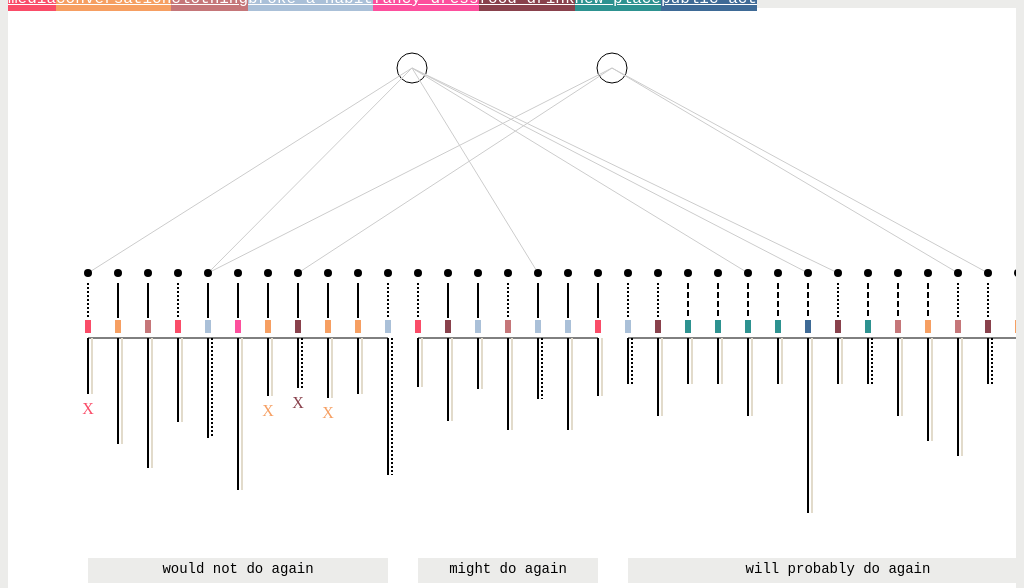
D3 v4 page, settled after 360 driven frames (6 s of simulated time); the page loaded 1 data file(s).


// ── script-complete.js
console.log('7.1');

//First, append <svg> element and implement the margin convention
var m = {t:10,r:50,b:50,l:50};
var outerWidth = document.getElementById('canvas').clientWidth,
    outerHeight = document.getElementById('canvas').clientHeight;
var w = outerWidth - m.l - m.r,
    h = outerHeight - m.t - m.b;

var plot = d3.select('.canvas')
    .append('svg')
    .attr('width',outerWidth)
    .attr('height',outerHeight)
    .append('g')
    // .attr('transform','translate(' + m.l + ',' + m.t + ')');
    .attr('transform','translate(' + m.l + ',' + m.t + ')');
//d3.set to hold a unique array of activities
var activities = d3.set();

//Scale
var scaleX = d3.scaleLinear()
    .range([0,w]);//why doesn't it need a domain???
var scaleColor = d3.scaleOrdinal()
    .range(['#fa4c68','#f69f62','#c57679','#aac0d8','#fd4f9d','#89414c','#2d9290','#3e6a96']);
var scaleY = d3.scaleLinear()
    // .domain([0,v0])
    .range([h,0]);

//Multiplier
var mx = 30;
//Vertical padding
var v = 50;

//Axis
var axisX = d3.axisBottom()
    .scale(scaleX)
    .tickSize(-h);
var axisY = d3.axisLeft()
    .scale(scaleY)
    .tickSize(-w);



// CIRCLE A
plot.append('circle').attr('class','topcircle')
    .attr('cx',w/2 - 100)
    .attr('cy',50)
    .attr('r',1)
    .style('fill','black')
    // .attr('class','innercircle-a')
    ;
    
var circleA = plot.append('circle').attr('class','topcircle')
    .attr('cx',w/2 - 100)
    .attr('cy',50)
    .attr('r',15)
    .style('stroke','black')
    .style('stroke-width','1px')
    .style('fill','white')
    // .attr('class','outercircle')
    ;

// CIRCLE B
plot.append('circle').attr('class','topcircle')
    .attr('cx',w/2 + 100)
    .attr('cy',50)
    .attr('r',1)
    .style('fill','black')
    ;
var circleB = plot.append('circle').attr('class','topcircle')
    .attr('cx',w/2 + 100)
    .attr('cy',50)
    .attr('r',15)
    .style('stroke','black')
    .style('stroke-width','1px')
    .style('fill','white')
    ;



// LINE GROUP 1
plot.append('line').attr('class','group')
    .attr('x1',1 * mx)
    .attr('x2',11 * mx)
    .attr('y1',h/2 + v)
    .attr('y2',h/2 + v)
    .style('stroke','#000000')
    .style('stroke-with', '4px')
    ;
// LINE GROUP 2
plot.append('line').attr('class','group')
    .attr('x1',12 * mx)
    .attr('x2',18 * mx)
    .attr('y1',h/2 + v)
    .attr('y2',h/2 + v)
    .style('stroke','#000000')
    .style('stroke-with', '4px')
    ;
// LINE GROUP 3
plot.append('line').attr('class','group')
    .attr('x1',19 * mx)
    .attr('x2',33 * mx)
    .attr('y1',h/2 + v)
    .attr('y2',h/2 + v)
    .style('stroke','#000000')
    .style('stroke-with', '4px')
    ;

// NOT AGAIN
plot.append('rect').attr('class','bottomgroup g1')
    .attr('x',1 * mx)
    .attr('width',10 * mx)
    .attr('y',h)
    .attr('height',25)
    .style('fill','#ececea')
    ;
plot.append('text').attr('class','grouptext g1')
    .attr('x',6 * mx)
    .attr('y',h + 15)
    .text('would not do again')
    .attr('text-anchor','middle')
    .style('color','white')
    ;


// MAYBE
plot.append('rect').attr('class','bottomgroup g2')
    .attr('x',12 * mx)
    .attr('width',6 * mx)
    .attr('y',h)
    .attr('height',25)
    .style('fill','#ececea')
    ;
plot.append('text').attr('class','grouptext g2')
    .attr('x',15 * mx)
    .attr('y',h + 15)
    .text('might do again')
    .attr('text-anchor','middle')
    .style('color','white')
    ;
// PROBABLY AGAIN
plot.append('rect').attr('class','bottomgroup g3')
    .attr('x',19 * mx)
    .attr('width',14 * mx)
    .attr('y',h)
    .attr('height',25)
    .style('fill','#ececea')
    ;
plot.append('text').attr('class','grouptext g3')
    .attr('x',26 * mx)
    .attr('y',h + 15)
    .text('will probably do again')
    .attr('text-anchor','middle')
    .style('color','white')
    ;

// nodeEnter.append('text')
//     .attr('x',function(d){return d.id * mx})
//     .attr('y',function(d){return d.height + h/2 + v + 20})
//     .text('X')
//     .text(
//         function(d) { 
//             if(d.finished == 'n') return "X"
//         })
//     .attr('text-anchor','middle')



d3.queue()
    .defer(d3.csv, '43data2.csv',parse)
    .await(function(err, data){

        //Mine the data to set the scales
        scaleX.domain( d3.extent(data,function(d){return d.id}) );//sets domain for x scale - why here instead of above?? finds lowest and highest dates
        scaleColor.domain( activities.values() );//what is airlines.values()?? it must come from airlines variable set above.


        //FUN CLICK FILTER
        var funfun = d3.selectAll(".fun");
            funfun.on('click',function(d){
                // .style('font-weight','bold')
                // .style('color','black');
                var dataFiltered = data.filter(function(e){return e.feeling == 'fun'});
                    
                draw(dataFiltered)
            });

        //SHAME CLICK FILTER
        var shameshame = d3.selectAll(".shame");
            shameshame.on('click',function(d){
                var dataFiltered = data.filter(function(e){return e.height >= 116});

                draw(dataFiltered)
            });

        //SHAME CLICK FILTER
        var funshame = d3.selectAll(".both");
            funshame.on('click',function(d){
                var dataFiltered = data.filter(function(e){return e.height >= 116 && e.feeling == 'fun'});

                draw(dataFiltered)
            });

        //CIRCLE-A CLICK FILTER
        circleA.on('click',function(d){
                var tooltip2 = d3.select('.custom-tooltip');
                tooltip2.select('.lettera').html( "did more than once")
                    .style('left',175 +'px')
                    .style('top',300 +'px');
                tooltip2
                    .style('visibility','visible')
                    .transition()
                    .style('opacity',1);

                var dataFiltered = data.filter(function(e){return e.lettera == 'a'});

                draw(dataFiltered)

            })
            .on('mouseover', function(d){
                d3.select(this).style('stroke-width', '2px')
                })
            .on('mouseleave', function(d){
                d3.select(this).style('stroke-width', '1px')
                })
            ;

        //CIRCLE-B CLICK FILTER
        circleB.on('click',function(d){
                var tooltip3 = d3.select('.custom-tooltip');
                tooltip3.select('.lettera').html( "someone noticed")
                    .style('left',615 +'px')
                    .style('top',300 +'px');
                tooltip3
                    .style('visibility','visible')
                    .transition()
                    .style('opacity',1);

                var dataFiltered = data.filter(function(e){return e.letterb == 'b'});

                draw(dataFiltered)

            })
            .on('mouseover', function(d){
                d3.select(this).style('stroke-width', '2px')
                })
            .on('mouseleave', function(d){
                d3.select(this).style('stroke-width', '1px')
                })
            ;

        //Add buttons
        d3.select('.btn-group')
            .selectAll('.btn')
            .data( activities.values() )
            .enter()
            .append('a')
            .html(function(d){return d})
            .attr('href','#')
            .attr('class', function(d){return d + ' btn btn-default'})
            .style('color','white')
            .style('background',function(d){return scaleColor(d)})
            .style('border-color','white')
            .style('opacity', 1)

            // .on('mouseover',function(d){
            //     var button = d3.select('.btn')
            //     button.select(this)
            //     .style('background',function(d){return scaleColor(d)})
            // })

            .on('click',function(d){

                var thisButton = this;

                var otherbuttons = d3.selectAll('.btn-default')
                 .style('opacity',function(d){
                   if(this == thisButton){
                     return 1;
                   }
                   else{
                     return .3;
                   }
                 })
                 d3.selectAll('.group')
                 .style('opacity',0)

                var dataFiltered = data.filter(function(e){return(d) == e.activity});
                
                draw(dataFiltered)
                
                //How do we then update the dots?
            });


        //Draw axis
        // plot.append('g').attr('class','axis axis-x')
        //     .attr('transform','translate(0,'+h+')')
        //     .call(axisX);
        // plot.append('g').attr('class','axis axis-y')
        //     .call(axisY);
        
        //Append <path>; this should only happen once
        plot.append('path').attr('class','time-series');

        draw(data);

    });

function draw(rows){
    //IMPORTANT: data transformation
    
    // rows.sort(function(a,b){return a.travelDate - b.travelDate});
    
    // var flightsByTravelDate = d3.nest().key(function(d){return d.travelDate})
    //     .entries(rows);

    // flightsByTravelDate.forEach(function(day){
    //    day.averagePrice = d3.mean(day.values, function(d){return d.price});
    // });

    // console.log(flightsByTravelDate);

    //Draw dots
    
    //UPDATE
    var node = plot.selectAll('.instance')
        .data(rows,function(d){return d.id});

    var nodeEnter = node.enter()
        .append('g').attr('class','instance')
        .merge(node)
        // .attr('r',3)
        // .attr('cx',function(d){return scaleX(d.id * 35)})
        // .attr('cy',function(d){return scaleY(d.height)})
        // .style('fill',function(d){return scaleColor(d.activity)})
        // .style('fill-opacity',.75) 
    nodeEnter.on('mouseover',function(d){
            var tooltip = d3.select('.custom-tooltip');
                tooltip.select('.feeling').html(d.feeling)
                    .style('left',d.id * mx -10 +'px')
                    .style('top',h + 21 + 10 - 40+'px')

                tooltip.select('.onpurpose').html(d.onpurpose)
                    .style('left',d.id * mx -10 +'px')
                    .style('top',h + 30 + 15 +'px');
                ;
                tooltip.select('.shame').html(
                    function(e) {            // <== Add these
                    if (d.height <= 70) {return "not too shameful"}
                    else if (d.height >= 116) {return "very shameful"}  // <== Add these
                    else    { return "sort of shameful" }          // <== Add these
                    ;}
                    )
                    // .style('left',d.id * mx -10 +'px')
                    // .style('top',h + 23 + 100 + d.height+'px');
                    .style('left',d.id * mx -10 +'px')
                    .style('top',h + 10 + 15 + d.height +'px');
                ;
                tooltip.select('.finished').html(
                    function(e) { 
                        if(d.finished == 'n') return "didn't finish"
                    })
                    .style('left',d.id * mx -10 +'px')
                    .style('top',d.height + h/2 + v - 30 +'px');
                ;
                tooltip.select('.lettera').html(
                    function(e) {            // <== Add these
                    if (d.lettera == 'a') {return "did more than once"}
                    ;}
                    )
                    .style('left',175 +'px')
                    .style('top',300 +'px');
                ;

                tooltip.select('.letterb').html(
                    function(e) {            // <== Add these
                    if (d.letterb == 'b') {return "someone noticed"}
                    ;}
                    )
                    .style('left',615 +'px')
                    .style('top',300 +'px');
                ;


                tooltip
                    .style('visibility','visible')
                    .transition()
                    .style('opacity',1)

//                 var thisActivity = d.activity;
// console.log(thisActivity);
                // var otherActivities = d3.selectAll('.' + d.activity)
                //  .style('opacity',function(d){
                //    if(!d.activity){
                //      return 1;
                //    }
                //    else{
                //      return .8;
                //    }
                //  })

                d3.selectAll('*:not(.' + d.activity + ')' + '.btn')
                 .style('opacity', .1);

                d3.selectAll('*:not(.' + 'g' + d.group + ')' + '.grouptext')
                 .style('opacity', .1);
                d3.selectAll('.g' + d.group + '.grouptext')
                 .style('font-weight','bold');
                d3.selectAll('.bottomgroup')
                 .style('opacity', .4);

                var thisLine = this;

                var others = d3.selectAll('.instance')
                 .style('opacity',function(d){
                   if(this == thisLine){
                     return 1;
                   }
                   else{
                     return .1;
                   }
                 });

                 d3.selectAll('.topcircle')
                 .style('opacity',.1)

                 d3.selectAll('.group')
                 .style('opacity',.1)

        })
        .on('mousemove',function(d){
            // var tooltip = d3.select('.custom-tooltip');
            // var xy = d3.mouse( d3.select('.container').node() );
            // tooltip
            //     .style('left',xy[0]+40+'px')
            //     .style('top',xy[1]-135+'px');
        })
        .on('mouseleave',function(d){
            var tooltip = d3.select('.custom-tooltip');
                tooltip
                    .style('visibility','hidden')
                    .style('opacity',0);

                d3.selectAll('.group').style('opacity',1)
                d3.selectAll('.topcircle').style('opacity',1)
                d3.selectAll('.grouptext').style('opacity',1).style('font-weight','normal')
                d3.selectAll('.bottomgroup').style('opacity',1)
                d3.selectAll('.instance').transition().style('opacity',1);
                d3.selectAll('.btn').transition().style('opacity',1);
        });

// LINE TO LETTER A
nodeEnter.append('line')
    .attr('x1',function(d){return d.id * mx})
    .attr('x2',w/2 - 100)
    .attr('y1',h/2 + v - 65)
    .attr('y2',50)
    .style('stroke',
        function(d) { 
            if(d.lettera == 'a') return "#cccccc"
            else if (d.lettera == '') return "none"
        }
        )
    .style('stroke-with', (
        function(d) { 
            if(d.lettera == 'a') return ".5px"
            else if (d.lettera == '') return "0px"
        })
    )
// LINE TO LETTER B
nodeEnter.append('line')
    .attr('x1',function(d){return d.id * mx})
    .attr('x2',w/2 + 100)
    .attr('y1',h/2 + v - 65)
    .attr('y2',50)
    .style('stroke',
        function(d) { 
            if(d.letterb == 'b') return "#cccccc"
            else if (d.letterb == '') return "none"
        }
        )
    .style('stroke-with', (
        function(d) { 
            if(d.letterb == 'b') return ".5px"
            else if (d.letterb == '') return "0px"
        })
    )

// LINE FOR FUN/NOTFUN CIRCLE
nodeEnter.append('circle')
    .attr('cx',function(d){return d.id * mx})
    .attr('cy',h/2 + v - 65)
    .attr('r',4)
    .style('fill','black')

// LINE FOR FUN/NOTFUN
nodeEnter.append('line').attr('class','funline')
    .attr('x1',function(d){return d.id * mx})
    .attr('x2',function(d){return d.id * mx})
    .attr('y1',h/2 + v - 55)
    .attr('y2',h/2 + v - 20)
    .style('stroke','black')
    .style('stroke-width','2px')
    .style('stroke-dasharray', (
        function(d) { 
            if(d.feeling == 'just ok') return "2,2"
            else if (d.feeling == 'fun') return "6,3"
        })
    )
    // .style("stroke-dasharray", ("3, 3"));
    

// COLORED RECT
nodeEnter.append('line')
    .attr('x1',function(d){return d.id * mx})
    .attr('x2',function(d){return d.id * mx})
    .attr('y1',h/2 + v - 18)
    .attr('y2',h/2 + v - 5)
    // .style('stroke','green')
    .style('stroke',function(d){return scaleColor(d.activity)})
    .style('stroke-width','6px')

// BOTTOM LINES
nodeEnter.append('line')
    .attr('x1',function(d){return d.id * mx})
    .attr('x2',function(d){return d.id * mx})
    .attr('y1',h/2 + v)
    .attr('y2',function(d){return d.height + h/2 + v})
    .style('stroke','black')
    .style('stroke-width','2px')

nodeEnter.append('line')
    .attr('x1',function(d){return d.id * mx + 4})
    .attr('x2',function(d){return d.id * mx + 4})
    .attr('y1',h/2 + v)
    .attr('y2',function(d){return d.height + h/2 + v})
    .style('stroke', (
        function(d) { 
            if(d.onpurpose != 'not on purpose') return "#e2dbcb"
            else if (d.onpurpose == 'not on purpose') return "black"
        })
    )
    .style('stroke-width','2px')
    .style('stroke-dasharray', (
        function(d) { 
            if(d.onpurpose == 'not on purpose') return "2,2"
        })
    )

nodeEnter.append('text')
    .attr('x',function(d){return d.id * mx})
    .attr('y',function(d){return d.height + h/2 + v + 20})
    .text('X')
    .text(
        function(d) { 
            if(d.finished == 'n') return "X"
        })
    .attr('text-anchor','middle')


/*
    //UPDATE
    var node = plot.selectAll('.node')
        .data(rows,function(d){return d.price});
    //ENTER
    var nodeEnter = node.enter()
        .append('circle')
        .attr('class','node')
        .on('click',function(d,i){
            console.log(d);
            console.log(i);
            console.log(this);
        })
*/
;
    //UPDATE + ENTER
    nodeEnter
        .attr('cx',function(d){return scaleX(d.id)})
        .attr('cy',function(d){return scaleY(d.height)})
        .merge(node)
        .attr('r',4)
        .transition()
        .attr('cx',function(d){return scaleX(d.id)})
        .attr('cy',function(d){return scaleY(d.height)})
        .style('fill',function(d){return scaleColor(d.activity)});
    //EXIT
    node.exit().remove();


    // //Draw path
    // var pathLine = plot.select('.time-series')
    //     .datum(flightsByTravelDate)
    //     .transition()
    //     .attr('d',function(datum){
    //         return lineGenerator(datum);
    //     })
    //     .style('fill','none')
    //     .style('stroke-width','2px')
    //     .style('stroke',function(datum){
    //          return scaleColor(datum[0].values[0].airline);
    //     });

    //Draw <path>
}

function parse(d){

    if( !activities.has(d.activity) ){
        activities.add(d.activity);
    }


    return {
        id: +d.id,
        group: +d.group,
        lettera: d.lettera,
        letterb: d.letterb,
        feeling: d.feeling,
        activity: d.activity,
        activity_id: d.activity_id,
        onpurpose: d.onpurpose,
        height: +d.height,
        finished: d.finished
    }
}


### data: 43data2.csv, 1368 bytes — head not shown